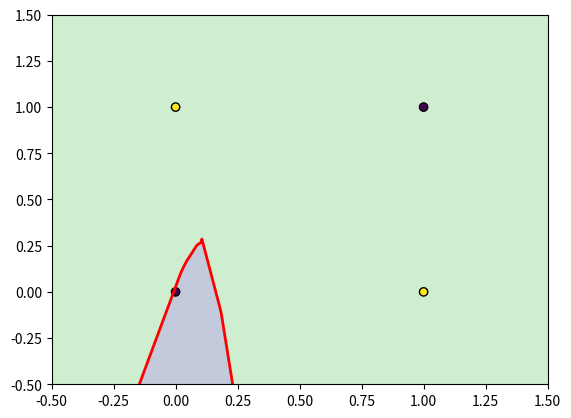
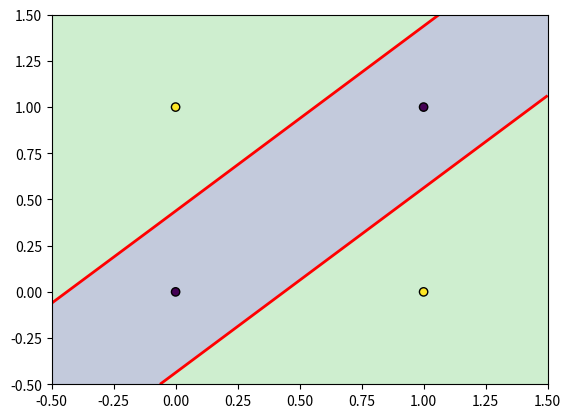
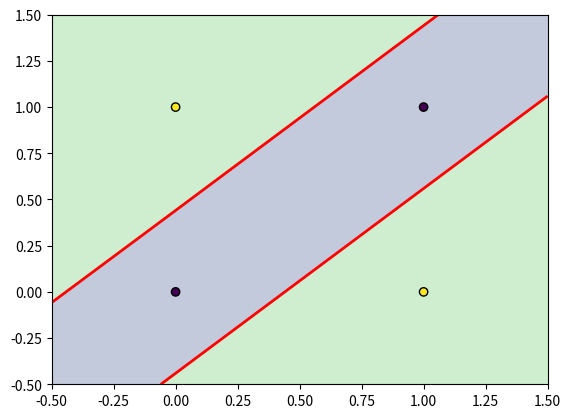
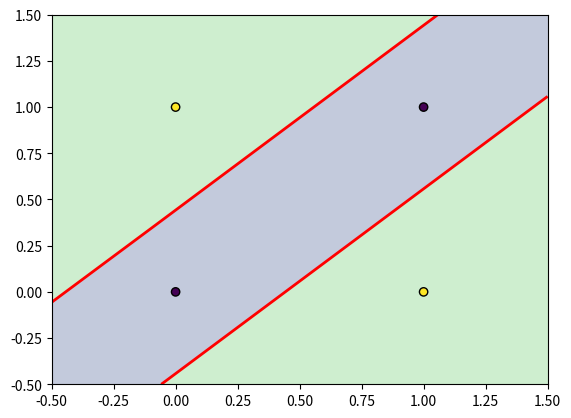
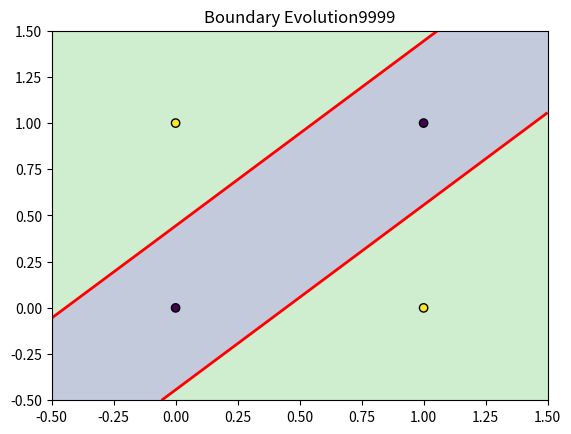
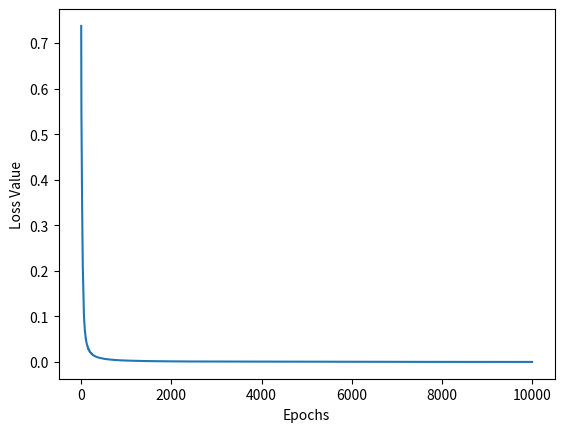

Source code (Python) for these figures, in order:
import numpy as np
from matplotlib import pyplot as plt

def ReLU(x):
    return np.maximum(0, x)


def sigmoid(z):
    return 1 / (1 + np.exp(-z))


def initializeParameters(inputFeatures, neuronsInHiddenLayers, outputFeatures):
    W1 = np.random.randn(neuronsInHiddenLayers, inputFeatures) * np.sqrt(2 / inputFeatures)
    W2 = np.random.randn(outputFeatures, neuronsInHiddenLayers) * np.sqrt(2 / neuronsInHiddenLayers)
    b1 = np.zeros((neuronsInHiddenLayers, 1))
    b2 = np.zeros((outputFeatures, 1))

    parameters = {"W1" : W1, "b1" : b1, "W2" : W2, "b2" : b2}

    return parameters

def forwardPropogation(X, Y, parameters):
    m = X.shape[1]
    W1 = parameters["W1"]
    W2 = parameters["W2"]
    b1 = parameters["b1"]
    b2 = parameters["b2"]

    Z1 = np.dot(W1, X) + b1
    A1 = ReLU(Z1)
    Z2 = np.dot(W2, A1) + b2
    A2 = sigmoid(Z2)
    cache = (Z1, A1, W1, b1, Z2, A2, W2, b2)
    epsilon = 1e-8
    A2 = np.clip(A2, epsilon, 1 - epsilon)
    logprobs = np.multiply(np.log(A2), Y) + np.multiply(np.log(1 - A2), (1 - Y))
    cost = -np.sum(logprobs)/m
    return cost, cache, A2

def backPropogation(X, Y, cache):
    m = X.shape[1]
    (Z1, A1, W1, b1, Z2, A2, W2, b2) = cache
    
    dZ2 = A2 - Y
    dW2 = np.dot(dZ2, A1.T) / m
    db2 = np.sum(dZ2, axis = 1, keepdims = True)/m

    dA1 = np.dot(W2.T, dZ2)
    dZ1 = dA1 * (Z1 > 0)
    dW1 = np.dot(dZ1, X.T)/m
    db1 = np.sum(dZ1, axis = 1, keepdims = True) / m

    gradients = {"dZ2" : dZ2, "dW2" : dW2, "db2" : db2, "dZ1" : dZ1, "dW1" : dW1, "db1" : db1}

    return gradients


def UpdateParameters(parameters, gradients, learningRate):
    parameters["W1"] = parameters["W1"] - learningRate * gradients["dW1"]

    parameters["W2"] = parameters["W2"] - learningRate * gradients["dW2"]

    parameters["b1"] = parameters["b1"] - learningRate * gradients["db1"]

    parameters["b2"] = parameters["b2"] - learningRate * gradients["db2"]

    return parameters

def plot_decision_boundary(parameters, X, Y):
    x1 = np.linspace(-0.5, 1.5, 100)
    x2 = np.linspace(-0.5, 1.5, 100)

    xx1, xx2 = np.meshgrid(x1, x2)
    grid = np.c_[xx1.ravel(), xx2.ravel()].T
    
    dummy_Y = np.zeros((1, grid.shape[1]))
    _, _, A2 = forwardPropogation(grid, dummy_Y, parameters)

    Z = A2.reshape(xx1.shape)
    plt.contourf(xx1, xx2, Z, levels = [0, 0.5, 1], alpha = 0.3)
    plt.contour(xx1, xx2, Z, levels = [0.5], colors = 'red', linewidths = 2)
    plt.scatter(X[0, :], X[1, :], c = Y.flatten(), edgecolors = 'k')


# def plot_hidden_neurons(parameters, X, Y):
#     W1 = parameters["W1"]
#     b1 = parameters["b1"]

#     x1 = np.linspace(-0.5, 1.5, 200)
#     x2 = np.linspace(-0.5, 1.5, 200)

#     xx1, xx2 = np.meshgrid(x1, x2)
#     grid = np.c_[xx1.ravel(), xx2.ravel()].T

#     Z1 = np.dot(W1, grid) + b1  # (neurons, points)

#     plt.figure()

#     for i in range(Z1.shape[0]):
#         Zi = Z1[i, :].reshape(xx1.shape)

#         # Plot where neuron "switches"
#         plt.contour(xx1, xx2, Zi, levels=[0], linewidths=2)

#     plt.scatter(X[0, :], X[1, :], c=Y.flatten(), edgecolors='k')
#     plt.title("Hidden Layer Boundaries")
#     plt.show()




X = np.array([[0, 0, 1, 1],
               [0, 1, 0, 1]])
Y = np.array([[0, 1, 1, 0]])



neuronsInHiddenLayers = 4
inputFeatures = X.shape[0]
outputFeatures = Y.shape[0]

parameters = initializeParameters(inputFeatures, neuronsInHiddenLayers, outputFeatures)
epoch = 10000
learningRate = 0.5
losses = np.zeros((epoch, 1))


dummy_Y = np.zeros((1, X.shape[1]))

for i in range(epoch):
    losses[i, 0], cache, A2 = forwardPropogation(X, Y, parameters)
    gradients = backPropogation(X, Y, cache)
    parameters = UpdateParameters(parameters, gradients, learningRate)
    if(i % 2000 == 0):
        plt.figure()
        plot_decision_boundary(parameters, X, Y)
plt.title(f"Boundary Evolution{i}")
plt.show()
plt.figure()
plt.plot(losses)
plt.xlabel("Epochs")
plt.ylabel("Loss Value")

X = np.array([[1, 1, 0, 0],
               [0, 1, 0, 1]])
_, _ , A2 = forwardPropogation(X, dummy_Y, parameters)
prediction = (A2 > 0.5) * 1.0
print(A2)
# plot_hidden_neurons(parameters, X, Y)
print(prediction)
plt.show()
